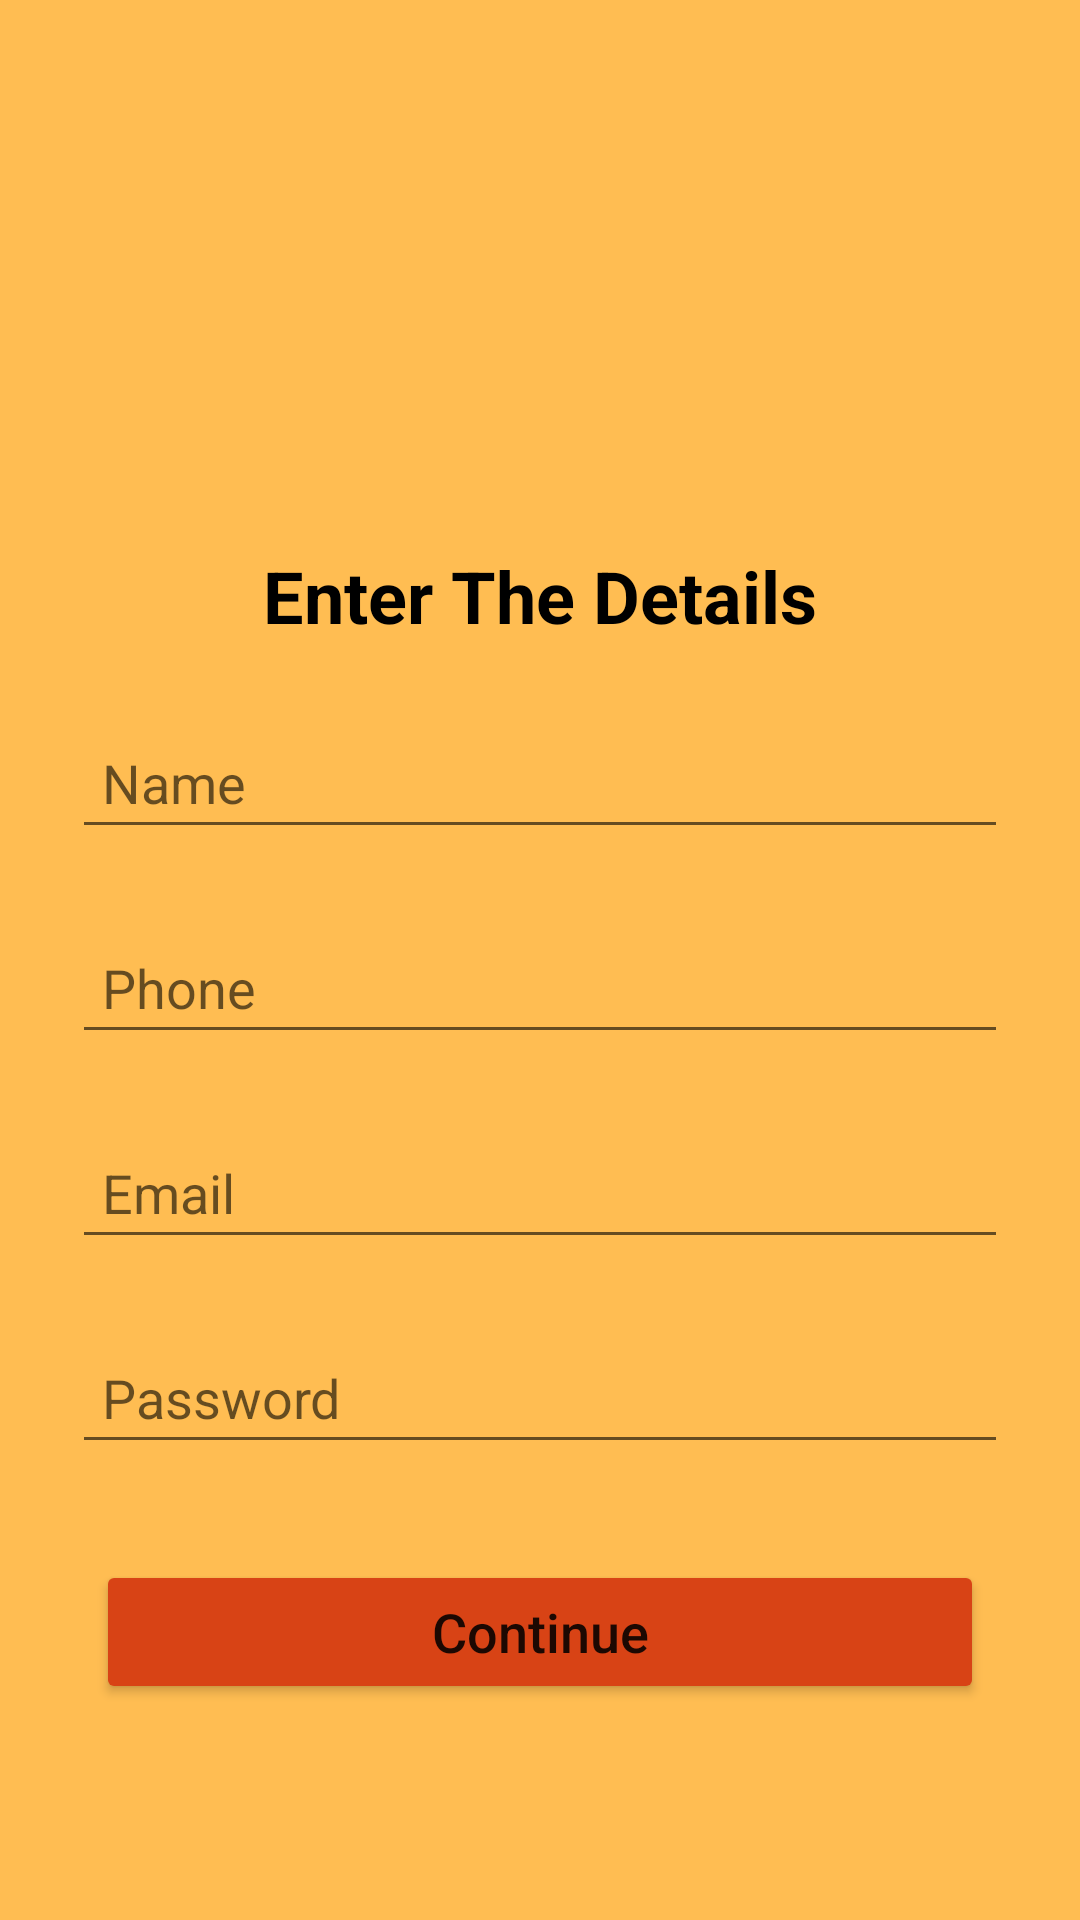

Write the Android layout XML for this screen, with the resource values it uses.
<!-- AndroidManifest.xml: application theme Theme.Event -->
<!-- res/layout/activity_sign_up.xml -->
<?xml version="1.0" encoding="utf-8"?>
<androidx.constraintlayout.widget.ConstraintLayout xmlns:android="http://schemas.android.com/apk/res/android"
    xmlns:app="http://schemas.android.com/apk/res-auto"
    xmlns:tools="http://schemas.android.com/tools"
    android:layout_width="match_parent"
    android:layout_height="match_parent"
    tools:context=".SignUp"
    android:background="@color/background_primary">

    <EditText
        android:id="@+id/EmailRegister"
        android:layout_width="0dp"
        android:layout_height="wrap_content"
        android:layout_marginStart="24dp"
        android:layout_marginEnd="24dp"
        android:layout_marginBottom="24dp"
        android:elevation="2dp"
        android:ems="10"
        android:hint="Email"
        android:inputType="textEmailAddress"
        android:padding="10dp"
        app:layout_constraintBottom_toTopOf="@+id/PasswordRegister"
        app:layout_constraintEnd_toEndOf="parent"
        app:layout_constraintStart_toStartOf="parent" />

    <TextView
        android:id="@+id/textView2"
        android:layout_width="wrap_content"
        android:layout_height="wrap_content"
        android:layout_marginBottom="24dp"
        android:text="Enter The Details"
        android:textColor="#000000"
        android:textSize="24sp"
        android:textStyle="bold"
        app:layout_constraintBottom_toTopOf="@+id/Name"
        app:layout_constraintEnd_toEndOf="@+id/Name"
        app:layout_constraintStart_toStartOf="@+id/Name" />

    <EditText
        android:id="@+id/Phone"
        android:layout_width="0dp"
        android:layout_height="wrap_content"
        android:layout_marginStart="24dp"
        android:layout_marginEnd="24dp"
        android:layout_marginBottom="24dp"
        android:elevation="2dp"
        android:ems="10"
        android:hint="Phone"
        android:inputType="number"
        android:padding="10dp"
        app:layout_constraintBottom_toTopOf="@+id/EmailRegister"
        app:layout_constraintEnd_toEndOf="parent"
        app:layout_constraintHorizontal_bias="0.0"
        app:layout_constraintStart_toStartOf="parent" />

    <EditText
        android:id="@+id/PasswordRegister"
        android:layout_width="0dp"
        android:layout_height="wrap_content"
        android:layout_marginStart="24dp"
        android:layout_marginEnd="24dp"
        android:layout_marginBottom="32dp"
        android:elevation="2dp"
        android:ems="10"
        android:hint="Password"
        android:inputType="textPassword"
        android:padding="10dp"
        app:layout_constraintBottom_toTopOf="@+id/Continue"
        app:layout_constraintEnd_toEndOf="parent"
        app:layout_constraintStart_toStartOf="parent" />

    <EditText
        android:id="@+id/Name"
        android:layout_width="0dp"
        android:layout_height="wrap_content"
        android:layout_marginStart="24dp"
        android:layout_marginEnd="24dp"
        android:layout_marginBottom="24dp"
        android:elevation="2dp"
        android:ems="10"
        android:hint="Name"
        android:inputType="textPersonName"
        android:padding="10dp"
        app:layout_constraintBottom_toTopOf="@+id/Phone"
        app:layout_constraintEnd_toEndOf="parent"
        app:layout_constraintStart_toStartOf="parent" />

    <Button
        android:id="@+id/Continue"
        android:layout_width="0dp"
        android:layout_height="wrap_content"
        android:layout_marginStart="32dp"
        android:layout_marginEnd="32dp"
        android:layout_marginBottom="72dp"
        android:backgroundTint="@color/background_tertiary"
        android:text="Continue"
        android:textAllCaps="false"
        android:textSize="18sp"
        app:layout_constraintBottom_toBottomOf="parent"
        app:layout_constraintEnd_toEndOf="parent"
        app:layout_constraintHorizontal_bias="0.0"
        app:layout_constraintStart_toStartOf="parent" />

    <ImageView
        android:id="@+id/imageView"
        android:layout_width="106dp"
        android:layout_height="95dp"
        app:layout_constraintBottom_toBottomOf="parent"
        app:layout_constraintEnd_toEndOf="parent"
        app:layout_constraintHorizontal_bias="0.54"
        app:layout_constraintStart_toStartOf="parent"
        app:layout_constraintTop_toTopOf="parent"
        app:layout_constraintVertical_bias="0.127"
        tools:srcCompat="@drawable/account_reg_img" />
</androidx.constraintlayout.widget.ConstraintLayout>
<!-- resources referenced by this layout -->
<resources>
  <color name="background_primary">#FFBD52</color>
  <color name="background_tertiary">#D84315</color>
  <!-- drawable account_reg_img: png bitmap (drawable, 4392 bytes) -->
  <style name="Theme.Event" parent="Theme.MaterialComponents.DayNight.DarkActionBar">
          
          <item name="colorPrimary">#FF8F00</item>
          <item name="colorPrimaryVariant">#EF6C00</item>
          <item name="colorOnPrimary">@color/white</item>
          
          <item name="colorSecondary">@color/teal_200</item>
          <item name="colorSecondaryVariant">@color/teal_700</item>
          <item name="colorOnSecondary">@color/black</item>
          
          <item name="android:statusBarColor" tools:targetApi="l">?attr/colorPrimaryVariant</item>
          
      </style>
  <color name="white">#FFFFFFFF</color>
  <color name="teal_200">#FF03DAC5</color>
  <color name="teal_700">#FF018786</color>
  <color name="black">#FF000000</color>
</resources>
